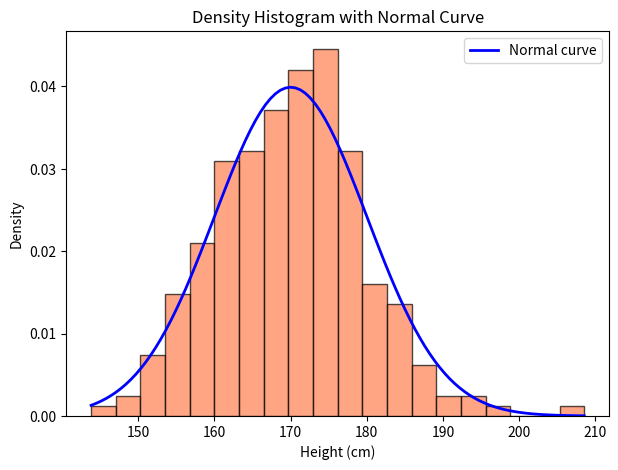

Python code for this plot:
# -------------------------------------------------
# File Name: 10c_hist_density.py
# Author: Florentino Báez
# Date: Matplotlib
# Description: Density histogram with normal curve overlay.
# -------------------------------------------------

import matplotlib.pyplot as plt
import numpy as np
from scipy.stats import norm  # scipy.stats.norm provides normal distribution PDF

# Generate random data (normal distribution)
np.random.seed(42)  # Fix seed so the random data is the same every time
data = np.random.normal(loc=170, scale=10, size=250)  # Normal distribution: mean=170 cm, std=10 cm, 250 samples

plt.figure(figsize=(7, 5))
plt.hist(data, bins=20, density=True, color="coral", edgecolor="black", alpha=0.7)  # density=True normalizes so total area under histogram = 1

# Overlay the theoretical normal distribution curve
x_curve = np.linspace(data.min(), data.max(), 100)
plt.plot(x_curve, norm.pdf(x_curve, 170, 10), "b-", linewidth=2, label="Normal curve")  # Overlay the theoretical bell curve (mean=170, std=10)

plt.title("Density Histogram with Normal Curve")
plt.xlabel("Height (cm)")
plt.ylabel("Density")
plt.legend()
plt.show()
